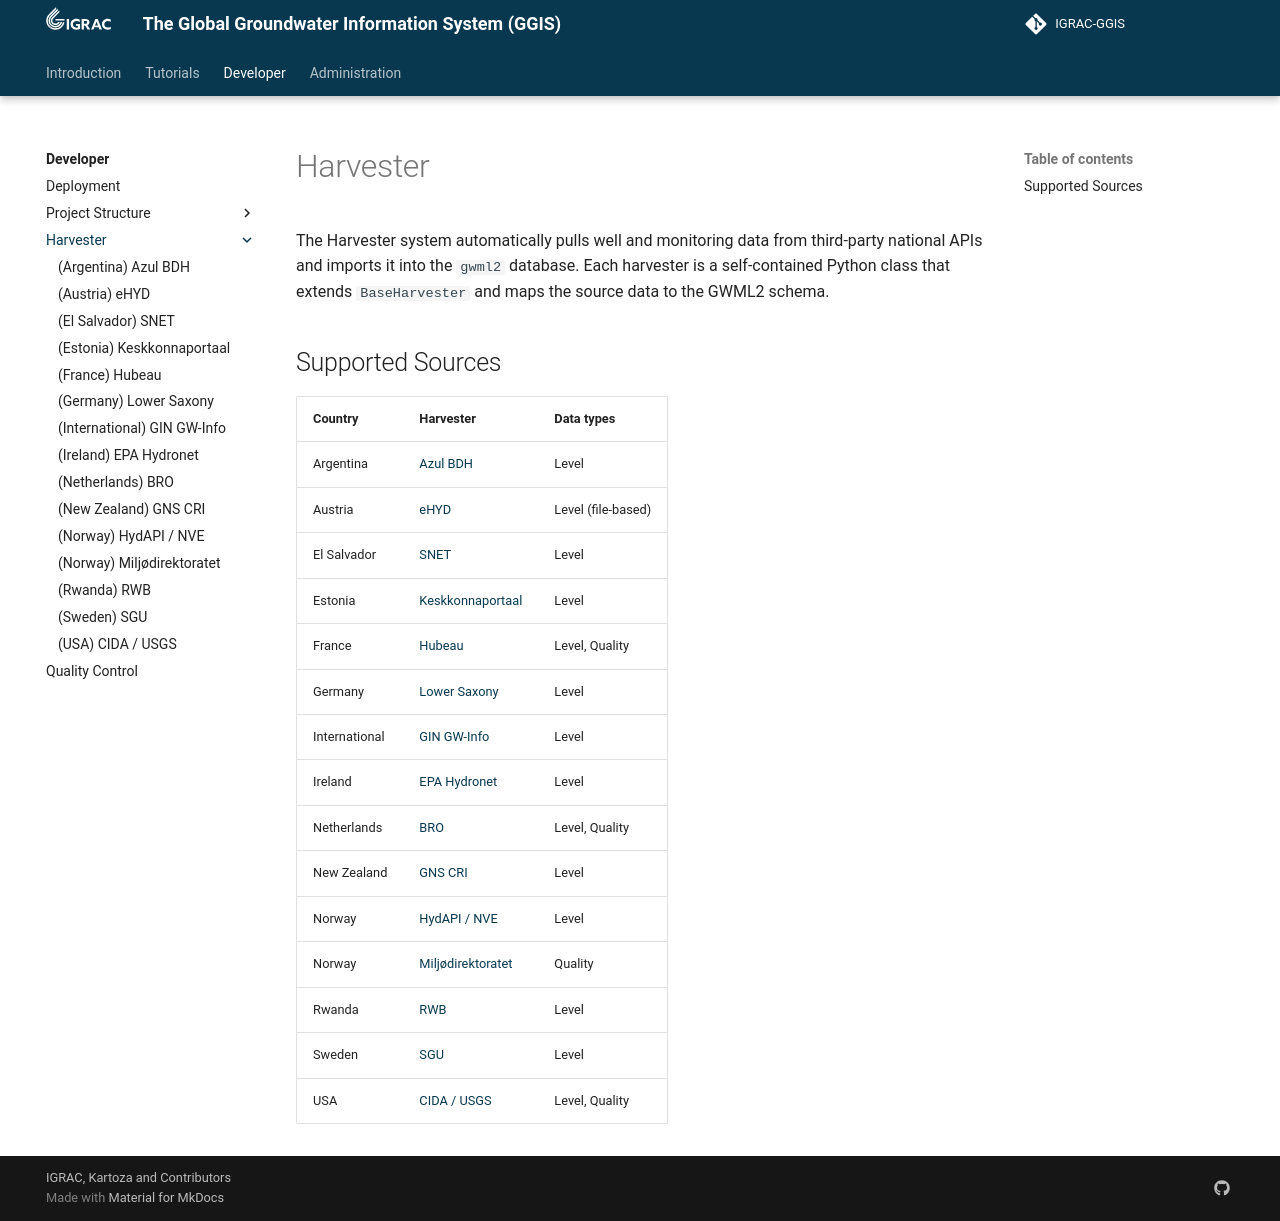

repository: kartoza/IGRAC-GGIS · page: developer/harvester/index.html · generator: mkdocs

---
title: Harvester
summary: GGIS
author: Irwan Fathurrahman
date: 2026-05-15
some_url: https://github.com/kartoza/IGRAC-GGIS
copyright: Copyright 2025, Kartoza
contact:
license: This program is free software; you can redistribute it and/or modify it under the terms of the GNU Affero General Public License as published by the Free Software Foundation; either version 3 of the License, or (at your option) any later version.
---

# Harvester

The Harvester system automatically pulls well and monitoring data from
third-party national
APIs and imports it into the `gwml2` database. Each harvester is a
self-contained Python class
that extends `BaseHarvester` and maps the source data to the GWML2 schema.

## Supported Sources

| Country       | Harvester                                   | Data types         |
|---------------|---------------------------------------------|--------------------|
| Argentina     | [Azul BDH](./azul_bdh.md)                   | Level              |
| Austria       | [eHYD](./ehyd.md)                           | Level (file-based) |
| El Salvador   | [SNET](./el_salvador.md)                    | Level              |
| Estonia       | [Keskkonnaportaal](./estonia.md)            | Level              |
| France        | [Hubeau](./hubeau.md)                       | Level, Quality     |
| Germany       | [Lower Saxony](./lower_saxony.md)           | Level              |
| International | [GIN GW-Info](./gin_gw_info.md)             | Level              |
| Ireland       | [EPA Hydronet](./epawebapp.md)              | Level              |
| Netherlands   | [BRO](./netherlands.md)                     | Level, Quality     |
| New Zealand   | [GNS CRI](./gns_cri.md)                     | Level              |
| Norway        | [HydAPI / NVE](./hydapi.md)                 | Level              |
| Norway        | [Miljødirektoratet](./miljodirektoratet.md) | Quality            |
| Rwanda        | [RWB](./rwanda.md)                          | Level              |
| Sweden        | [SGU](./sgu.md)                             | Level              |
| USA           | [CIDA / USGS](./cida.md)                    | Level, Quality     |
